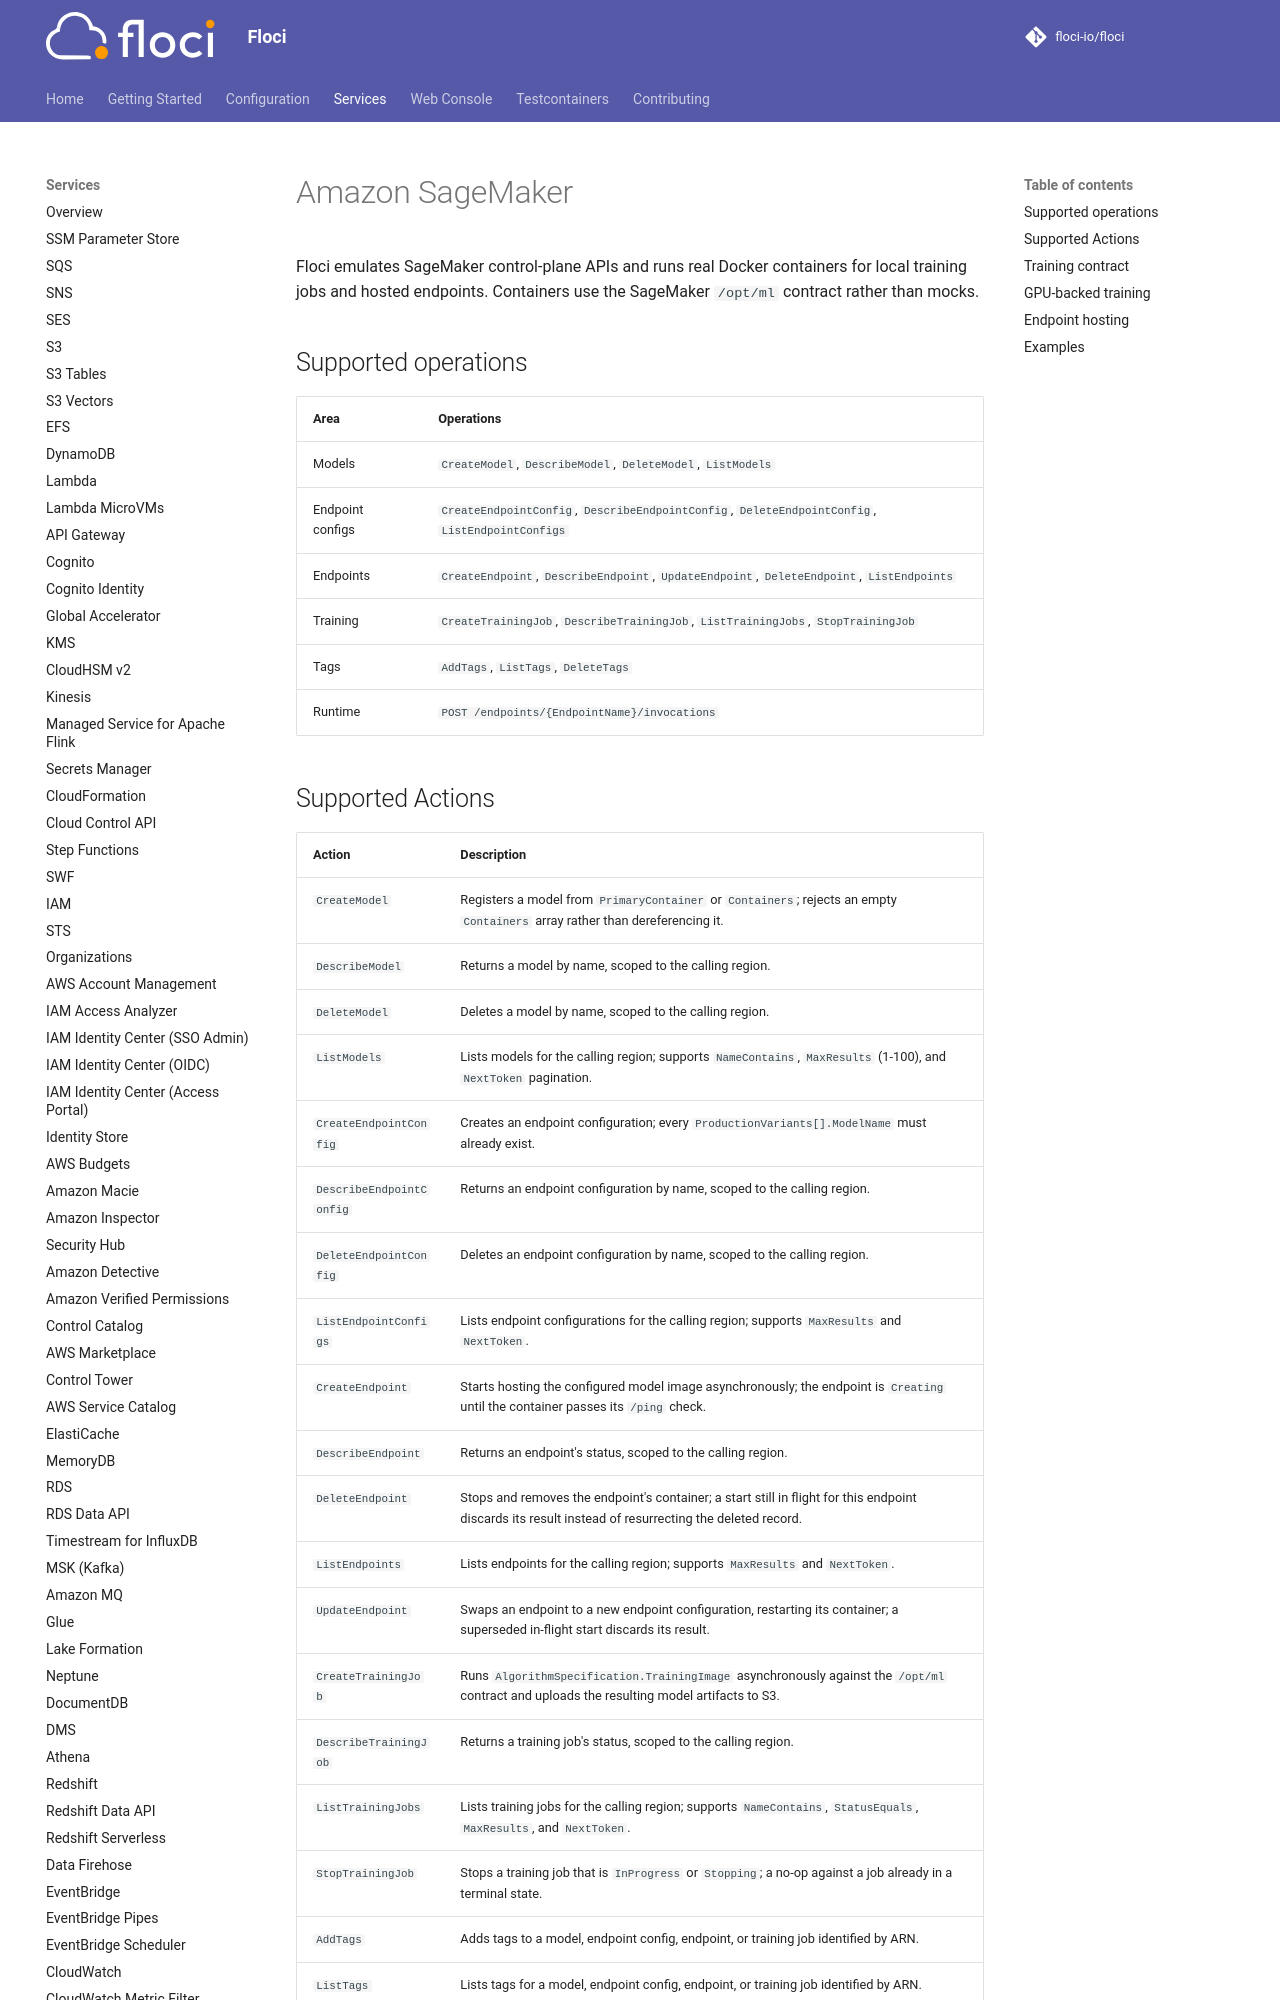

repository: Nixotica/floci-fork · page: services/sagemaker/index.html · generator: mkdocs

# Amazon SageMaker

Floci emulates SageMaker control-plane APIs and runs real Docker containers for local training jobs and hosted endpoints. Containers use the SageMaker `/opt/ml` contract rather than mocks.

## Supported operations

| Area | Operations |
| --- | --- |
| Models | `CreateModel`, `DescribeModel`, `DeleteModel`, `ListModels` |
| Endpoint configs | `CreateEndpointConfig`, `DescribeEndpointConfig`, `DeleteEndpointConfig`, `ListEndpointConfigs` |
| Endpoints | `CreateEndpoint`, `DescribeEndpoint`, `UpdateEndpoint`, `DeleteEndpoint`, `ListEndpoints` |
| Training | `CreateTrainingJob`, `DescribeTrainingJob`, `ListTrainingJobs`, `StopTrainingJob` |
| Tags | `AddTags`, `ListTags`, `DeleteTags` |
| Runtime | `POST /endpoints/{EndpointName}/invocations` |

## Supported Actions

<!-- floci:actions:start -->
| Action | Description |
| --- | --- |
| `CreateModel` | Registers a model from `PrimaryContainer` or `Containers`; rejects an empty `Containers` array rather than dereferencing it. |
| `DescribeModel` | Returns a model by name, scoped to the calling region. |
| `DeleteModel` | Deletes a model by name, scoped to the calling region. |
| `ListModels` | Lists models for the calling region; supports `NameContains`, `MaxResults` (1-100), and `NextToken` pagination. |
| `CreateEndpointConfig` | Creates an endpoint configuration; every `ProductionVariants[].ModelName` must already exist. |
| `DescribeEndpointConfig` | Returns an endpoint configuration by name, scoped to the calling region. |
| `DeleteEndpointConfig` | Deletes an endpoint configuration by name, scoped to the calling region. |
| `ListEndpointConfigs` | Lists endpoint configurations for the calling region; supports `MaxResults` and `NextToken`. |
| `CreateEndpoint` | Starts hosting the configured model image asynchronously; the endpoint is `Creating` until the container passes its `/ping` check. |
| `DescribeEndpoint` | Returns an endpoint's status, scoped to the calling region. |
| `DeleteEndpoint` | Stops and removes the endpoint's container; a start still in flight for this endpoint discards its result instead of resurrecting the deleted record. |
| `ListEndpoints` | Lists endpoints for the calling region; supports `MaxResults` and `NextToken`. |
| `UpdateEndpoint` | Swaps an endpoint to a new endpoint configuration, restarting its container; a superseded in-flight start discards its result. |
| `CreateTrainingJob` | Runs `AlgorithmSpecification.TrainingImage` asynchronously against the `/opt/ml` contract and uploads the resulting model artifacts to S3. |
| `DescribeTrainingJob` | Returns a training job's status, scoped to the calling region. |
| `ListTrainingJobs` | Lists training jobs for the calling region; supports `NameContains`, `StatusEquals`, `MaxResults`, and `NextToken`. |
| `StopTrainingJob` | Stops a training job that is `InProgress` or `Stopping`; a no-op against a job already in a terminal state. |
| `AddTags` | Adds tags to a model, endpoint config, endpoint, or training job identified by ARN. |
| `ListTags` | Lists tags for a model, endpoint config, endpoint, or training job identified by ARN. |
| `DeleteTags` | Removes tags by key from a model, endpoint config, endpoint, or training job identified by ARN. |
<!-- floci:actions:end -->
